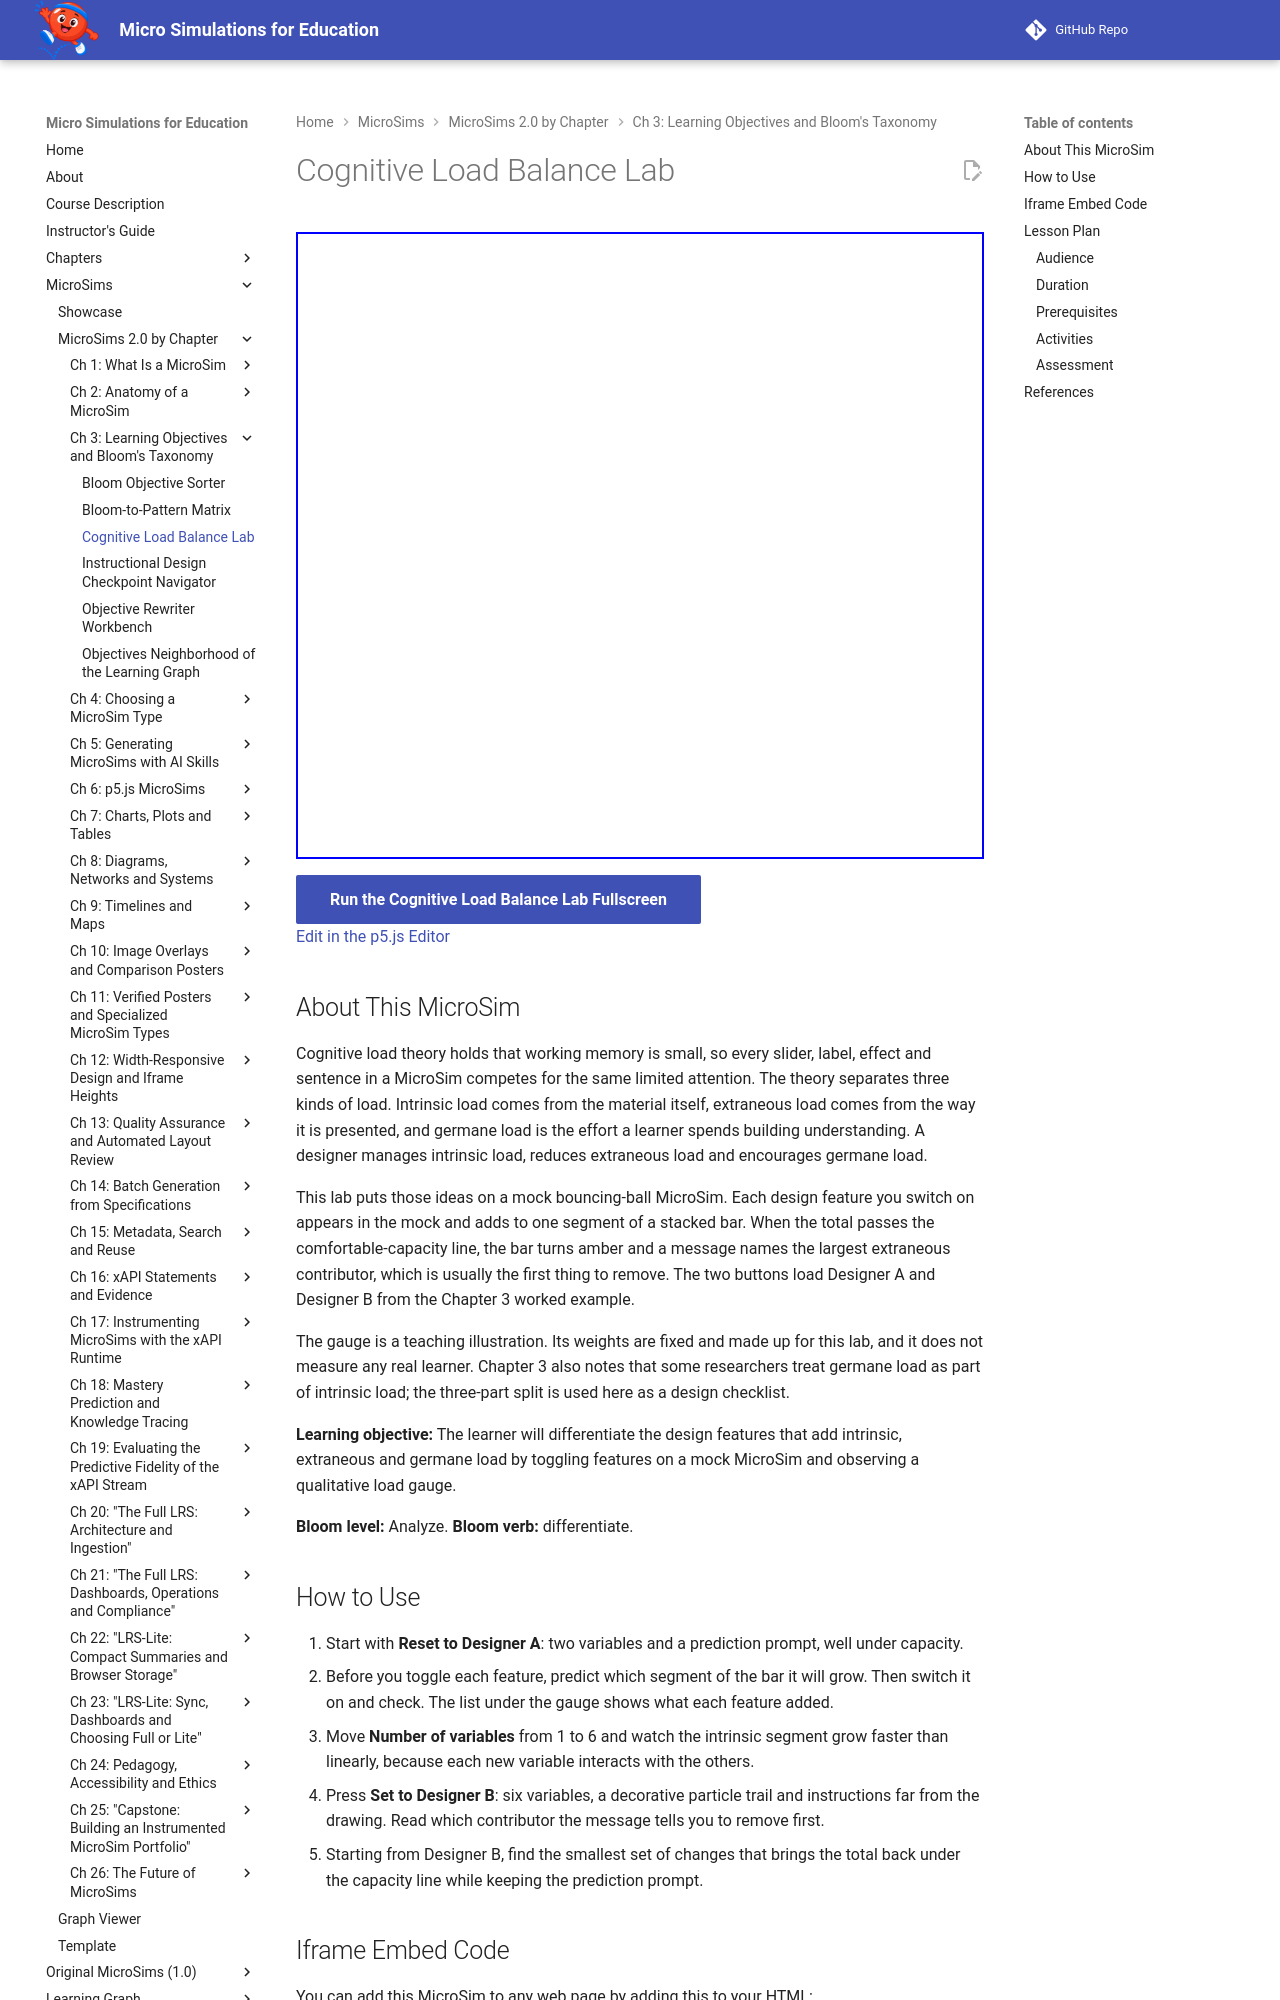

repository: dmccreary/microsims · page: sims/cognitive-load-balance-lab/index.html · generator: mkdocs

---
title: Cognitive Load Balance Lab
description: Toggle features on a mock bouncing-ball MicroSim and watch a qualitative gauge split the load into intrinsic, extraneous and germane parts against a comfortable-capacity line.
image: /sims/cognitive-load-balance-lab/cognitive-load-balance-lab.png
og:image: /sims/cognitive-load-balance-lab/cognitive-load-balance-lab.png
twitter:image: /sims/cognitive-load-balance-lab/cognitive-load-balance-lab.png
social:
   cards: false
quality_score: 100
---

# Cognitive Load Balance Lab

<iframe src="main.html" height="627px" width="100%" scrolling="no"></iframe>

[Run the Cognitive Load Balance Lab Fullscreen](./main.html){ .md-button .md-button--primary }
<br/>
[Edit in the p5.js Editor](https://editor.p5js.org/)

## About This MicroSim

Cognitive load theory holds that working memory is small, so every slider, label, effect and sentence in a MicroSim competes for the same limited attention. The theory separates three kinds of load. Intrinsic load comes from the material itself, extraneous load comes from the way it is presented, and germane load is the effort a learner spends building understanding. A designer manages intrinsic load, reduces extraneous load and encourages germane load.

This lab puts those ideas on a mock bouncing-ball MicroSim. Each design feature you switch on appears in the mock and adds to one segment of a stacked bar. When the total passes the comfortable-capacity line, the bar turns amber and a message names the largest extraneous contributor, which is usually the first thing to remove. The two buttons load Designer A and Designer B from the Chapter 3 worked example.

The gauge is a teaching illustration. Its weights are fixed and made up for this lab, and it does not measure any real learner. Chapter 3 also notes that some researchers treat germane load as part of intrinsic load; the three-part split is used here as a design checklist.

**Learning objective:** The learner will differentiate the design features that add intrinsic, extraneous and germane load by toggling features on a mock MicroSim and observing a qualitative load gauge.

**Bloom level:** Analyze. **Bloom verb:** differentiate.
